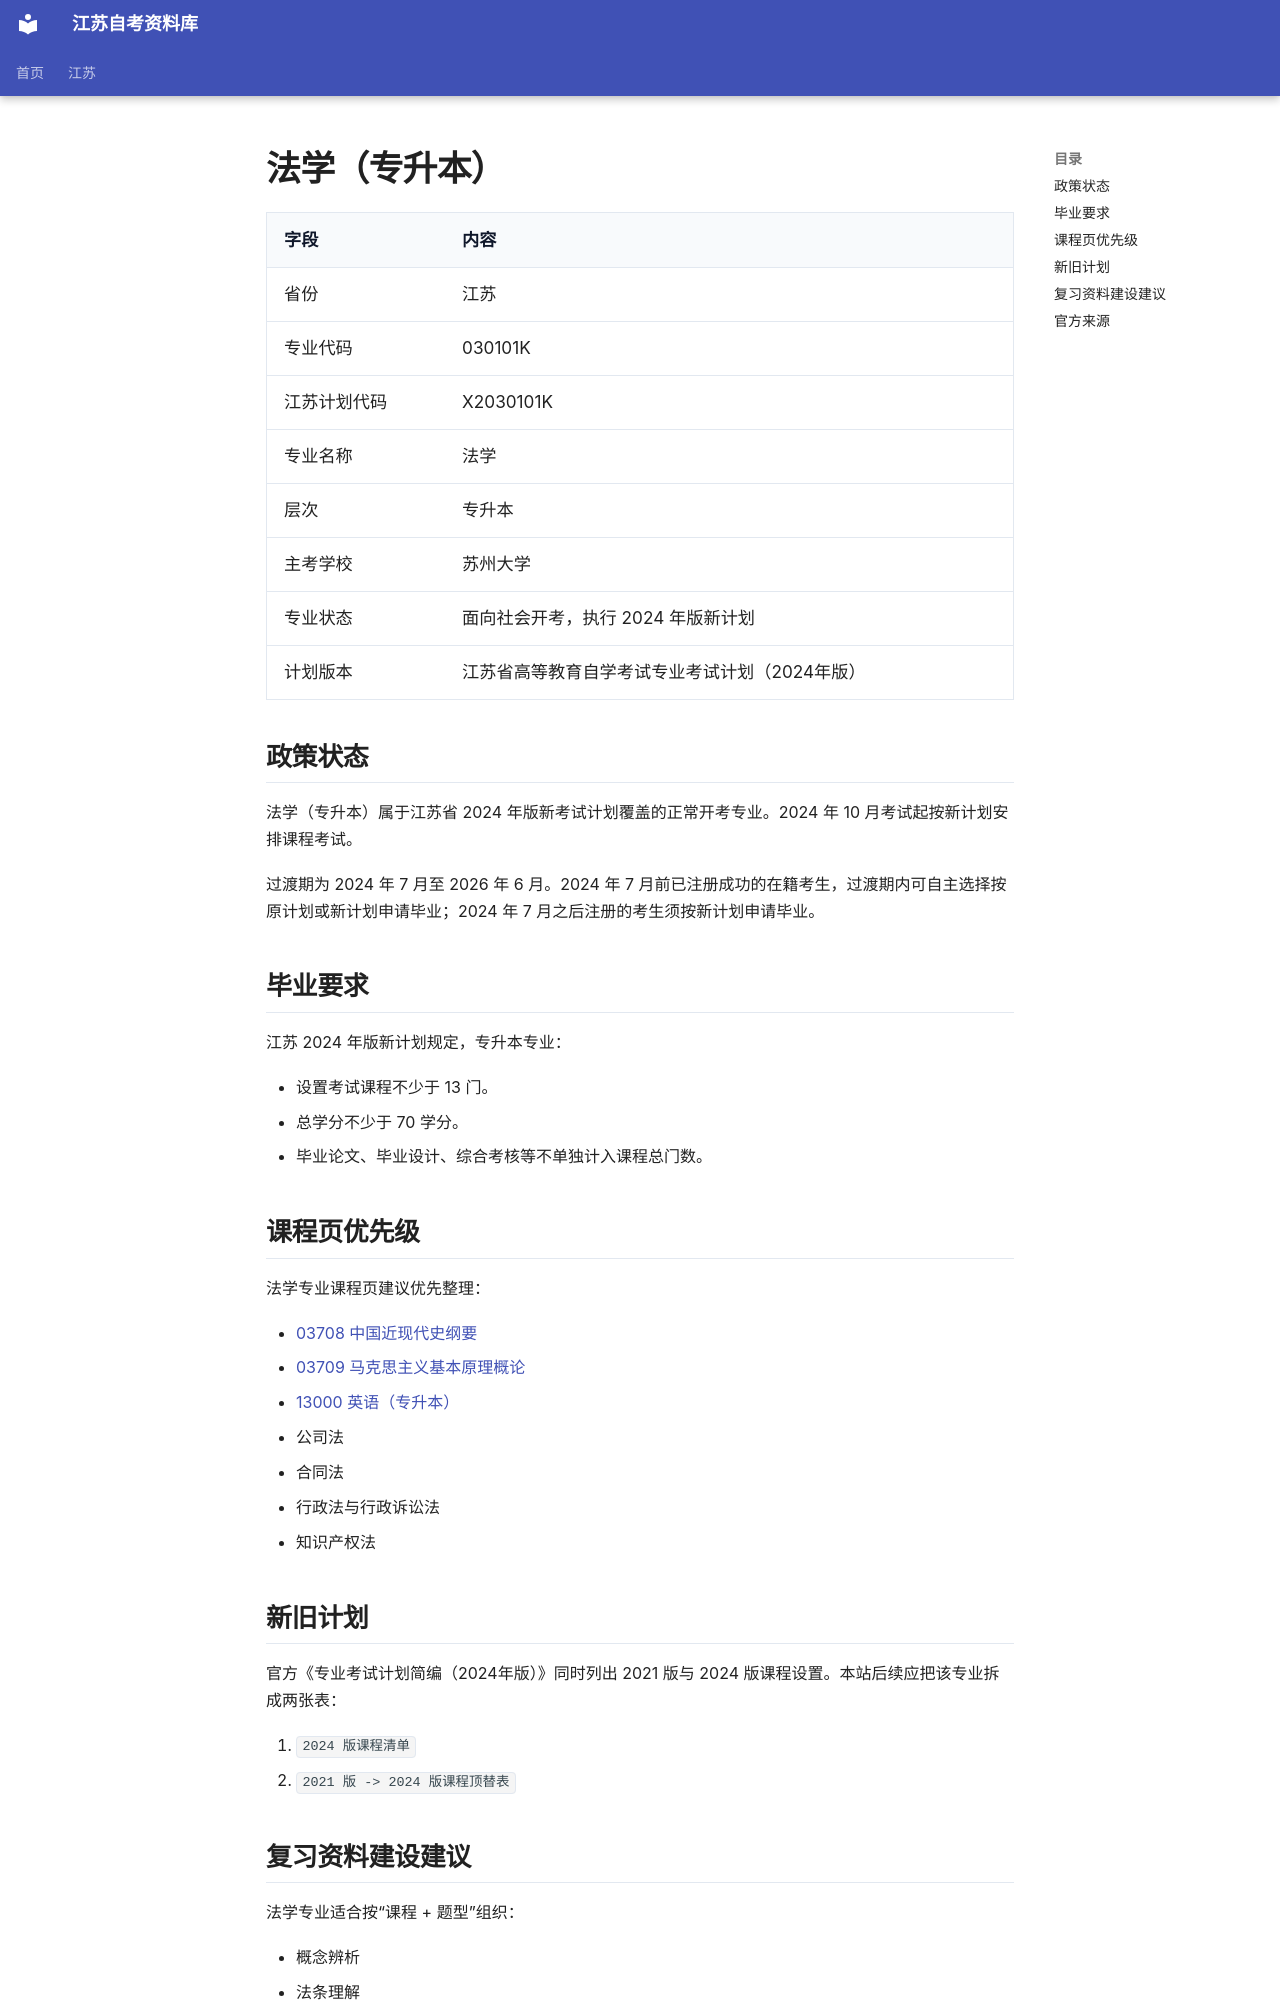

repository: SuperCatQR/jiangsu-zikao-aio · page: jiangsu/majors/030101K-law/index.html · generator: mkdocs

# 法学（专升本）

| 字段 | 内容 |
| --- | --- |
| 省份 | 江苏 |
| 专业代码 | 030101K |
| 江苏计划代码 | X2030101K |
| 专业名称 | 法学 |
| 层次 | 专升本 |
| 主考学校 | 苏州大学 |
| 专业状态 | 面向社会开考，执行 2024 年版新计划 |
| 计划版本 | 江苏省高等教育自学考试专业考试计划（2024年版） |

## 政策状态

法学（专升本）属于江苏省 2024 年版新考试计划覆盖的正常开考专业。2024 年 10 月考试起按新计划安排课程考试。

过渡期为 2024 年 7 月至 2026 年 6 月。2024 年 7 月前已注册成功的在籍考生，过渡期内可自主选择按原计划或新计划申请毕业；2024 年 7 月之后注册的考生须按新计划申请毕业。

## 毕业要求

江苏 2024 年版新计划规定，专升本专业：

- 设置考试课程不少于 13 门。
- 总学分不少于 70 学分。
- 毕业论文、毕业设计、综合考核等不单独计入课程总门数。

## 课程页优先级

法学专业课程页建议优先整理：

- [03708 中国近现代史纲要](../../courses/03708/index.md)
- [03709 马克思主义基本原理概论](../../courses/03709/index.md)
- [13000 英语（专升本）](../../courses/13000/index.md)
- 公司法
- 合同法
- 行政法与行政诉讼法
- 知识产权法

## 新旧计划

官方《专业考试计划简编（2024年版）》同时列出 2021 版与 2024 版课程设置。本站后续应把该专业拆成两张表：

1. `2024 版课程清单`
2. `2021 版 -> 2024 版课程顶替表`

## 复习资料建设建议

法学专业适合按“课程 + 题型”组织：

- 概念辨析
- 法条理解
- 案例分析
- 简答题模板
- 论述题模板
- 高频考点与近年真题对应关系
